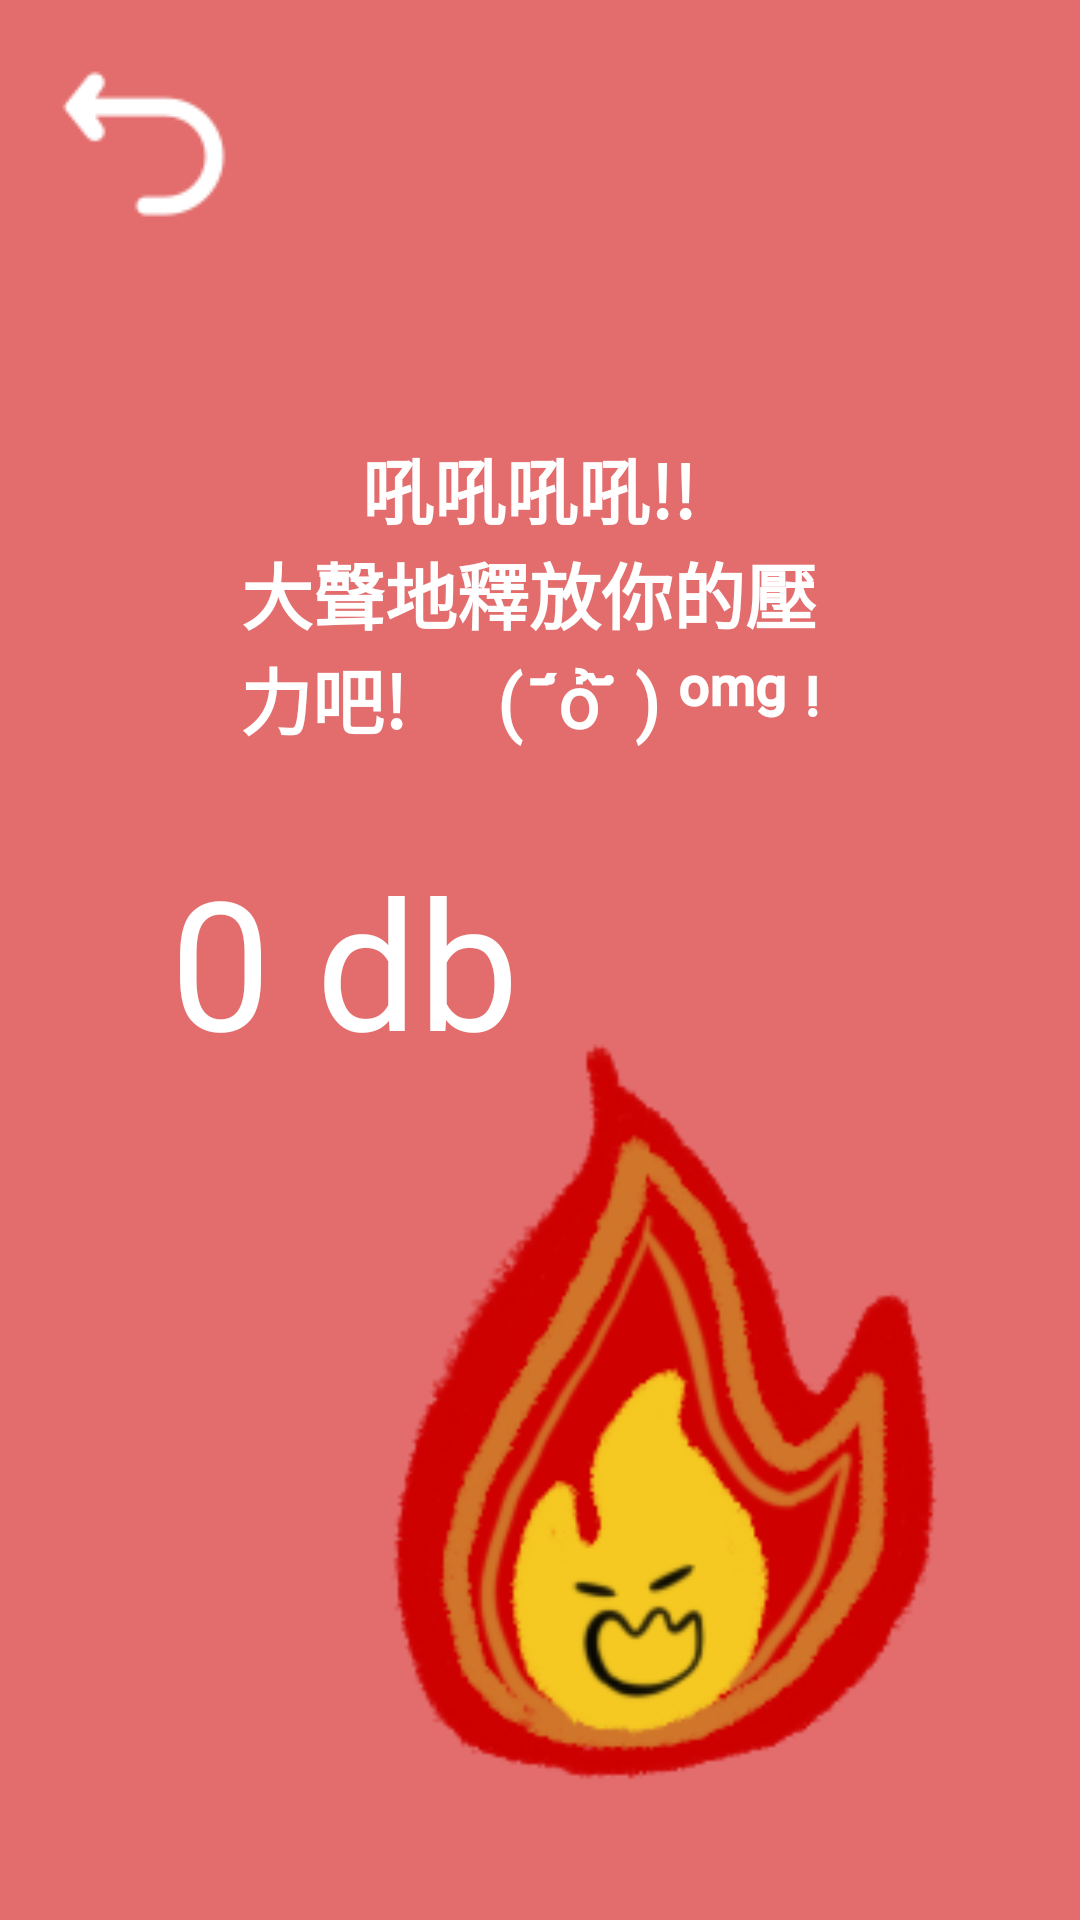

The Android layout XML behind this screen, and the referenced resources:
<!-- AndroidManifest.xml: application theme Theme.Yu -->
<!-- res/layout/page3.xml -->
<?xml version="1.0" encoding="utf-8"?>
<RelativeLayout xmlns:android="http://schemas.android.com/apk/res/android"
    android:layout_width="match_parent"
    android:layout_height="match_parent"
    android:padding="16dp"
    android:background="#E36D6D">

    <TextView
        android:layout_width="278dp"
        android:layout_height="wrap_content"
        android:layout_alignParentStart="true"
        android:layout_alignParentTop="true"
        android:layout_alignParentEnd="true"
        android:layout_marginStart="55dp"
        android:layout_marginTop="129dp"
        android:layout_marginEnd="62dp"
        android:text="吼吼吼吼!!
                    大聲地釋放你的壓力吧!
    ( ˙᷄ỏ˙᷅ ) ᵒᵐᵍ ᵎ"
        android:textAlignment="center"
        android:textColor="#ffffff"
        android:textSize="24sp"
        android:textStyle="bold"
        android:fontFamily="@font/cute"/>

    <TextView
        android:id="@+id/resultTextView"
        android:layout_width="wrap_content"
        android:layout_height="wrap_content"
        android:layout_alignParentEnd="true"
        android:layout_centerInParent="true"
        android:layout_marginEnd="171dp"
        android:layout_marginBottom="410dp"
        android:text="0 db"
        android:textColor="#FFFFFF"
        android:textSize="60sp"
        android:fontFamily="@font/cute"/>

    <ImageView
        android:id="@+id/imageView"
        android:layout_width="319dp"
        android:layout_height="298dp"
        android:layout_alignParentEnd="true"
        android:layout_alignParentBottom="true"
        android:layout_marginEnd="-44dp"
        android:layout_marginBottom="15dp"
        android:src="@drawable/fire" />
    <ImageButton
        android:id="@+id/returnButton"
        android:layout_width="wrap_content"
        android:layout_height="wrap_content"
        android:background="@null"
        android:contentDescription="Start/Pause Recording"
        android:src="@drawable/returnw" />
</RelativeLayout>
<!-- resources referenced by this layout -->
<resources>
  <!-- drawable fire: png bitmap (drawable, 33965 bytes) -->
  <!-- drawable returnw: png bitmap (drawable, 1139 bytes) -->
  <style name="Theme.Yu" parent="android:Theme.Material.Light.NoActionBar" />
</resources>
